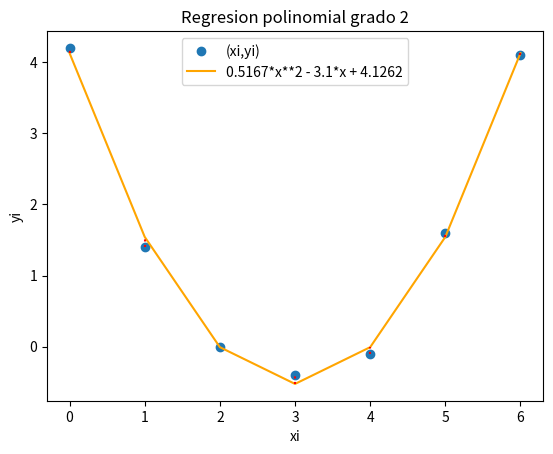

Source code (Python):
import numpy as np
import sympy as sym
import matplotlib.pyplot as plt
xi = [0, 1, 2, 3, 4, 5, 6]
yi = [4.2, 1.4, 0, -0.4, -0.1, 1.6, 4.1]
m  = 2
xi = np.array(xi)
yi = np.array(yi)
n  = len(xi)
k = m + 1
A = np.zeros(shape=(k,k),dtype=float)
B = np.zeros(k,dtype=float)
for i in range(0,k,1):
    for j in range(0,i+1,1):
        coeficiente = np.sum(xi**(i+j))
        A[i,j] = coeficiente
        A[j,i] = coeficiente
    B[i] = np.sum(yi*(xi**i))
C = np.linalg.solve(A,B)
x = sym.Symbol('x')
f = 0
fetiq = 0
for i in range(0,k,1):
    f = f + C[i]*(x**i)
    fetiq = fetiq + np.around(C[i],4)*(x**i)

fx = sym.lambdify(x,f)
fi = fx(xi)
ym = np.mean(yi)
xm = np.mean(xi)
errado = fi - yi

sr = np.sum((yi-fi)**2)
syx = np.sqrt(sr/(n-(m+1)))
st = np.sum((yi-ym)**2)
r2 = (st-sr)/st
r2_porcentaje = np.around(r2*100,2)
print('ymedia = ',ym)
print('f =',f)
print('coef_determinacion r2 = ',r2)
print(str(r2_porcentaje)+'% de los datos')
print('se describe con el modelo:')
plt.plot(xi,yi,'o',label='(xi,yi)')
plt.plot(xi,fi, color='orange', label=fetiq)
for i in range(0,n,1):
    y0 = np.min([yi[i],fi[i]])
    y1 = np.max([yi[i],fi[i]])
    plt.vlines(xi[i],y0,y1, color='red',
               linestyle = 'dotted')

plt.xlabel('xi')
plt.ylabel('yi')
plt.legend()
plt.title('Regresion polinomial grado '+str(m))
plt.show()
